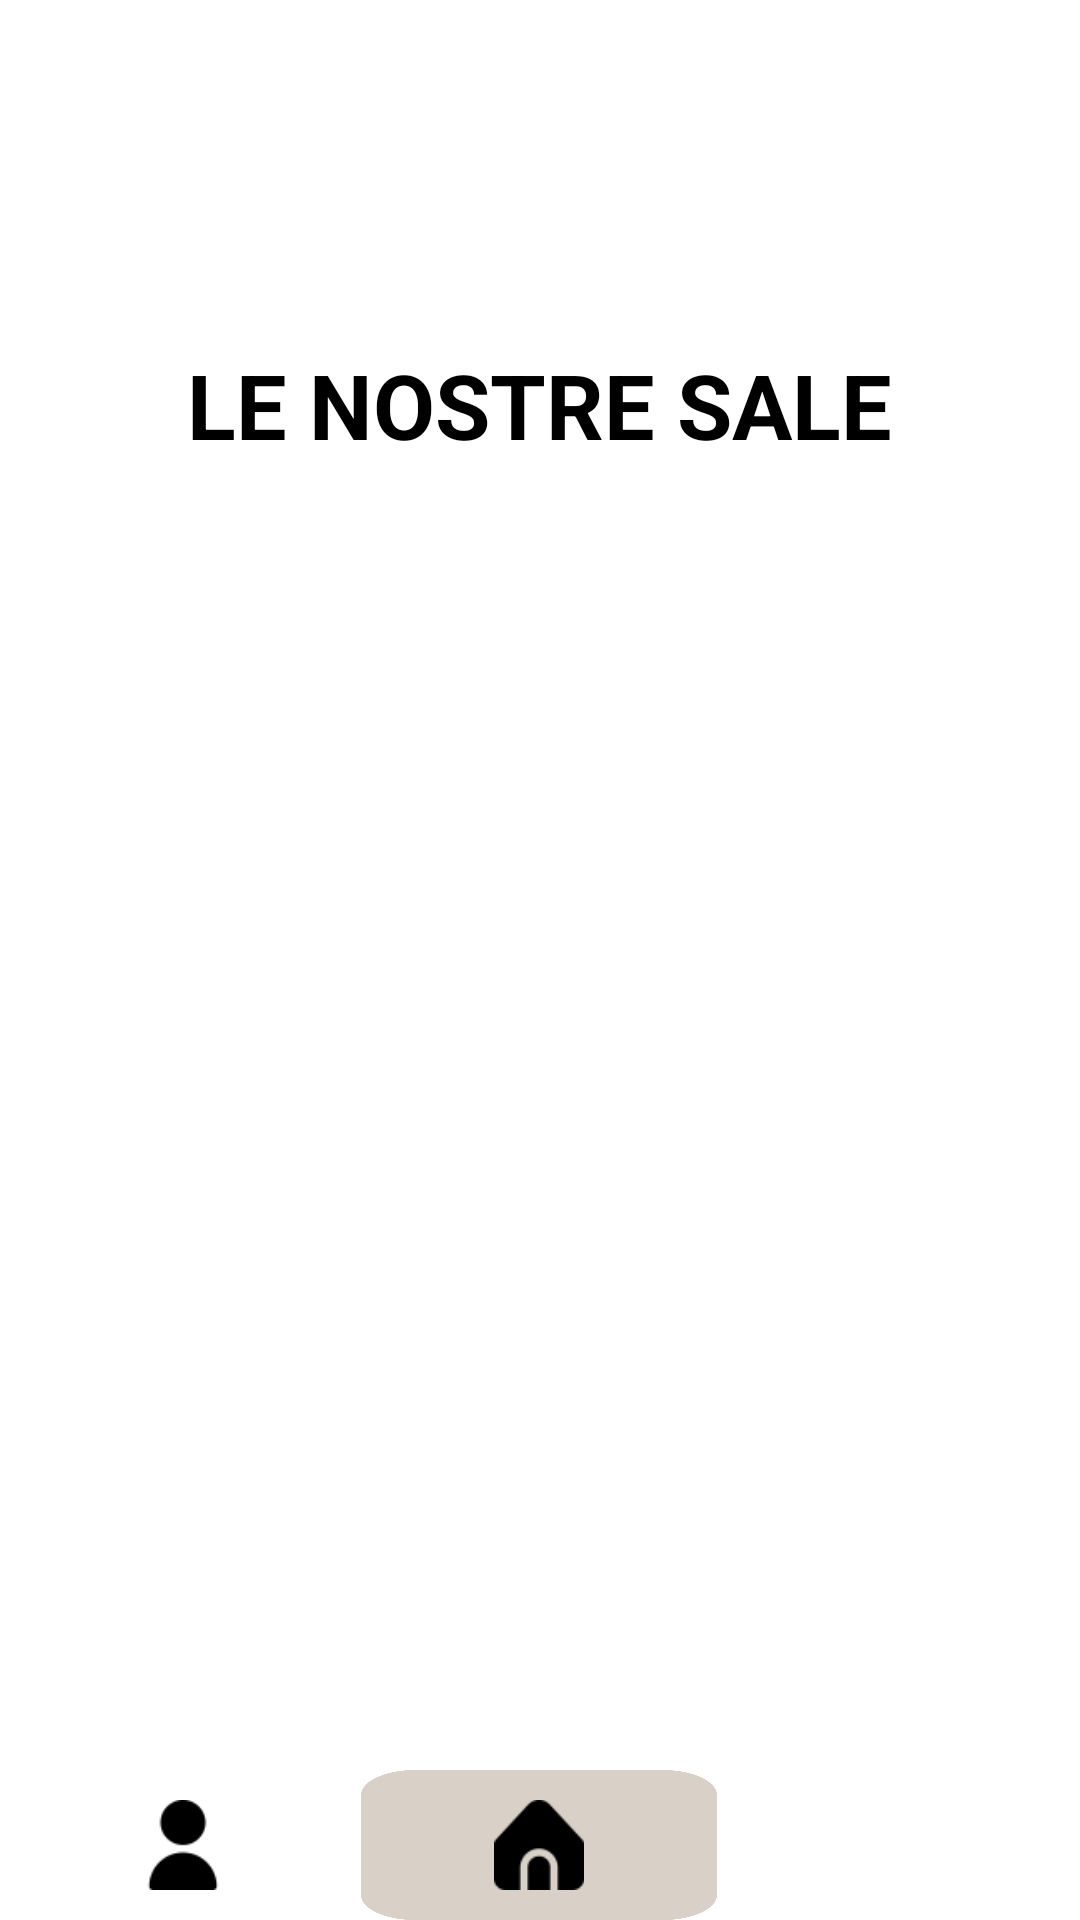

Reconstruct the res/layout file that produces this screen, plus the resources it refers to.
<!-- AndroidManifest.xml: application theme Theme.BeautyGardenBanqueting -->
<!-- res/layout/activity_home.xml -->
<?xml version="1.0" encoding="utf-8"?>
<androidx.constraintlayout.widget.ConstraintLayout xmlns:android="http://schemas.android.com/apk/res/android"
    xmlns:app="http://schemas.android.com/apk/res-auto"
    xmlns:tools="http://schemas.android.com/tools"
    android:layout_width="match_parent"
    android:layout_height="match_parent"
    tools:context=".HomeActivity">

    <LinearLayout
        android:id="@+id/linearLayout2"
        android:layout_width="match_parent"
        android:layout_height="match_parent"
        android:orientation="vertical"
        android:padding="0dp">

        <LinearLayout
            android:id="@+id/userNameAndPhoto"
            android:layout_width="match_parent"
            android:layout_height="95dp"
            android:gravity="center|start"
            android:orientation="horizontal">

            <ImageView
                android:id="@+id/imageView2"
                android:layout_width="65dp"
                android:layout_height="70dp"
                android:layout_gravity="center"

                android:layout_marginStart="30dp"
                android:layout_marginEnd="20dp"
                android:layout_weight="0"
                app:srcCompat="@drawable/users" />

            <TextView
                android:id="@+id/hiUserTextView"
                android:layout_width="wrap_content"
                android:layout_height="wrap_content"
                android:layout_weight="0"
                android:text=""
                android:textColor="#000000"
                android:textSize="25sp"
                android:textStyle="bold" />
        </LinearLayout>

        <TextView
            android:id="@+id/textViewSale"
            android:layout_width="wrap_content"
            android:layout_height="80dp"
            android:layout_gravity="center"
            android:gravity="center"
            android:text="LE NOSTRE SALE"
            android:textColor="#000000"
            android:textSize="30sp"
            android:textStyle="bold" />


        <androidx.recyclerview.widget.RecyclerView
            android:id="@+id/contentsRecyclerView"
            android:layout_width="match_parent"
            android:layout_weight="1"
            android:layout_height="0dp" />

        <LinearLayout
            android:id="@+id/bottomBar"
            android:layout_width="match_parent"
            android:layout_height="50dp"
            android:layout_marginTop="0dp"
            android:layout_marginBottom="0dp"
            android:gravity="center"
            android:weightSum="1"
            android:orientation="horizontal">

            <ImageView
                android:id="@+id/profileIcon"
                android:layout_width="0dp"
                android:layout_height="50dp"
                android:layout_gravity="center"
                android:layout_weight="0.33"
                android:padding="10dp"
                android:contentDescription="profile"
                android:src="@drawable/user_18"
                tools:ignore="HardcodedText" />

            <ImageView
                android:id="@+id/homeIcon"
                android:layout_width="0dp"
                android:layout_height="50dp"
                android:layout_gravity="center"
                android:layout_weight="0.33"
                android:background="@drawable/selected"
                android:contentDescription="home"
                android:padding="10dp"
                android:src="@drawable/home_18"
                tools:ignore="HardcodedText" />

            <ImageView
                android:id="@+id/logoutIcon"
                android:layout_width="0dp"
                android:layout_height="50dp"
                android:padding="3dp"
                android:layout_gravity="center"
                android:layout_weight="0.33"
                android:contentDescription="logout"
                android:src="@drawable/logout"
                tools:ignore="HardcodedText" />

        </LinearLayout>

    </LinearLayout>

</androidx.constraintlayout.widget.ConstraintLayout>
<!-- resources referenced by this layout -->
<resources>
  <!-- drawable home_18: png bitmap (drawable-hdpi, 574 bytes) -->
  <!-- drawable selected: png bitmap (drawable, 6311 bytes) -->
  <!-- drawable user_18: png bitmap (drawable-hdpi, 555 bytes) -->
  <style name="Theme.BeautyGardenBanqueting" parent="Theme.MaterialComponents.DayNight.NoActionBar">
          
          <item name="colorPrimary">@color/purple_500</item>
          <item name="colorPrimaryVariant">@color/purple_700</item>
          <item name="colorOnPrimary">@color/white</item>
          
          <item name="colorSecondary">@color/teal_200</item>
          <item name="colorSecondaryVariant">@color/teal_700</item>
          <item name="colorOnSecondary">@color/black</item>
          
          <item name="android:statusBarColor" tools:targetApi="l">?attr/colorPrimaryVariant</item>
      </style>
  <color name="purple_500">#937B5F</color>
  <color name="purple_700">#A18F78</color>
  <color name="white">#ECDDCB</color>
  <color name="teal_200">#F8CE9B</color>
  <color name="teal_700">#7A5D39</color>
  <color name="black">#000000</color>
</resources>
